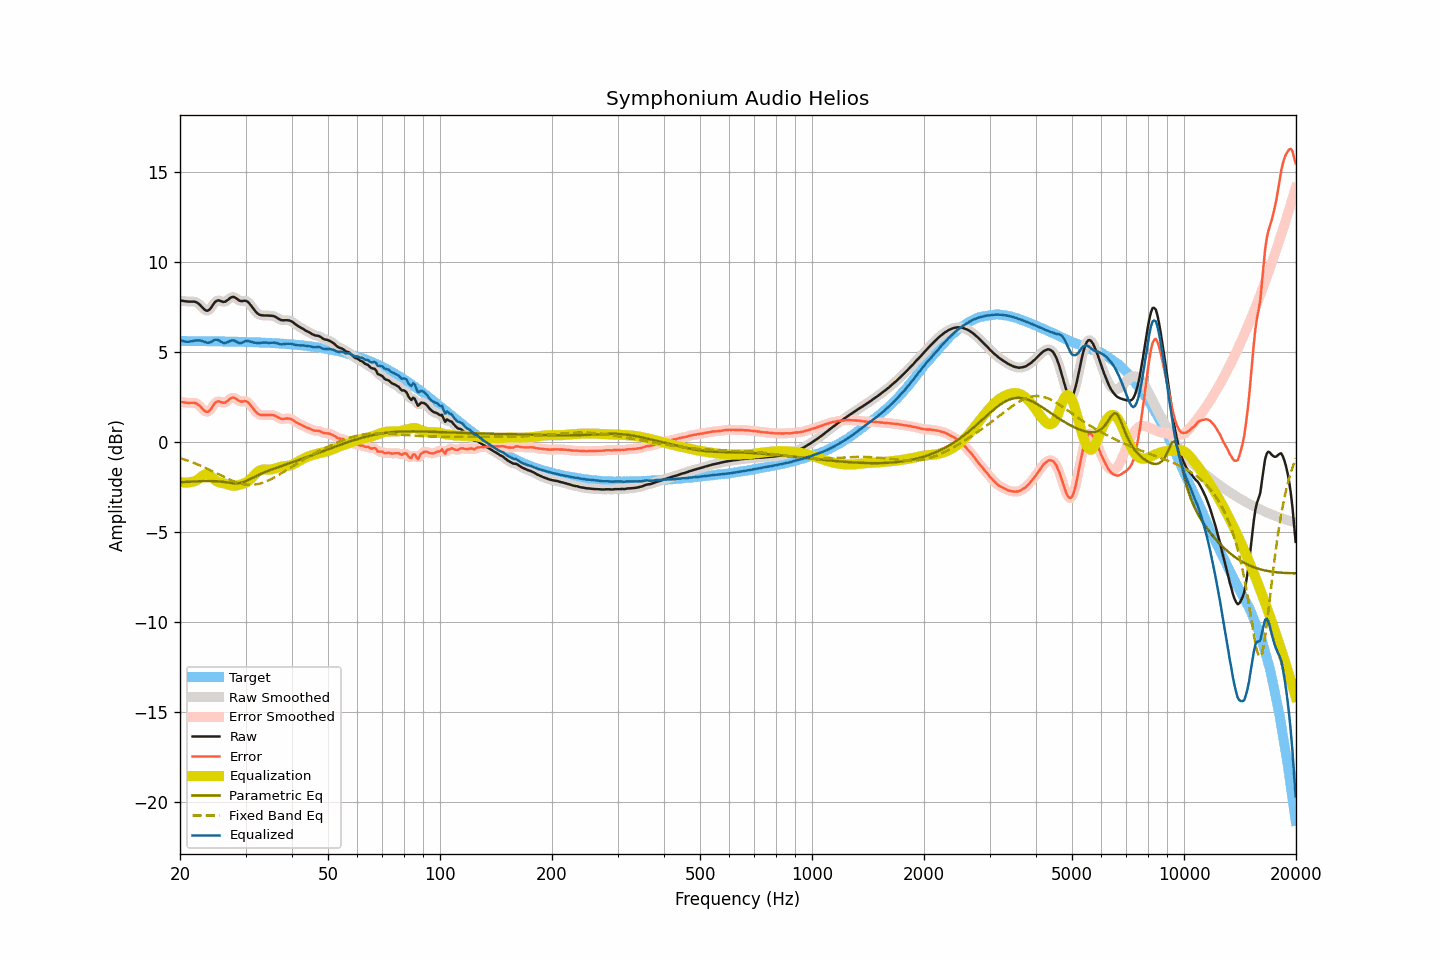

The table this chart was drawn from, first rows:
frequency, raw, smoothed, error, error_smoothed, equalization, parametric_eq, fixed_band_eq, equalized_raw, equalized_smoothed, target
20.00, 7.88, 7.88, 2.25, 2.25, -2.21, -2.22, -0.88, 5.68, 5.68, 5.63
20.20, 7.87, 7.87, 2.24, 2.24, -2.22, -2.21, -0.91, 5.65, 5.65, 5.63
20.40, 7.86, 7.86, 2.23, 2.22, -2.23, -2.21, -0.94, 5.63, 5.62, 5.63
20.61, 7.84, 7.84, 2.21, 2.21, -2.24, -2.20, -0.97, 5.60, 5.60, 5.63
20.81, 7.83, 7.83, 2.20, 2.20, -2.24, -2.20, -1.00, 5.59, 5.59, 5.63
21.02, 7.82, 7.82, 2.19, 2.19, -2.23, -2.19, -1.03, 5.59, 5.59, 5.63
21.23, 7.82, 7.82, 2.19, 2.19, -2.22, -2.19, -1.06, 5.60, 5.60, 5.63
21.44, 7.82, 7.82, 2.19, 2.20, -2.20, -2.18, -1.09, 5.62, 5.62, 5.63
21.66, 7.82, 7.82, 2.19, 2.20, -2.19, -2.18, -1.12, 5.63, 5.63, 5.63
21.87, 7.82, 7.81, 2.19, 2.19, -2.17, -2.17, -1.16, 5.65, 5.65, 5.63
22.09, 7.79, 7.79, 2.17, 2.16, -2.13, -2.17, -1.19, 5.66, 5.66, 5.63
22.31, 7.74, 7.74, 2.12, 2.12, -2.07, -2.17, -1.23, 5.67, 5.67, 5.62
22.54, 7.67, 7.67, 2.05, 2.04, -2.00, -2.16, -1.27, 5.67, 5.66, 5.62
22.76, 7.58, 7.58, 1.96, 1.96, -1.93, -2.16, -1.31, 5.65, 5.65, 5.62
22.99, 7.48, 7.48, 1.86, 1.86, -1.86, -2.16, -1.34, 5.62, 5.62, 5.62
23.22, 7.39, 7.39, 1.77, 1.77, -1.80, -2.15, -1.38, 5.59, 5.59, 5.62
23.45, 7.33, 7.33, 1.71, 1.71, -1.77, -2.15, -1.43, 5.56, 5.56, 5.62
23.69, 7.31, 7.32, 1.69, 1.70, -1.78, -2.15, -1.47, 5.53, 5.54, 5.62
23.92, 7.35, 7.36, 1.73, 1.74, -1.81, -2.15, -1.51, 5.54, 5.54, 5.62
24.16, 7.44, 7.45, 1.83, 1.83, -1.88, -2.15, -1.55, 5.57, 5.57, 5.62
24.40, 7.56, 7.57, 1.95, 1.96, -1.95, -2.15, -1.60, 5.61, 5.62, 5.61
24.65, 7.71, 7.70, 2.10, 2.09, -2.04, -2.16, -1.64, 5.67, 5.66, 5.61
24.89, 7.81, 7.81, 2.20, 2.19, -2.11, -2.16, -1.68, 5.70, 5.69, 5.61
25.14, 7.87, 7.87, 2.26, 2.26, -2.17, -2.16, -1.73, 5.70, 5.70, 5.61
25.39, 7.89, 7.88, 2.28, 2.27, -2.21, -2.17, -1.77, 5.68, 5.67, 5.61
25.65, 7.86, 7.86, 2.25, 2.26, -2.24, -2.18, -1.82, 5.62, 5.62, 5.61
25.91, 7.83, 7.83, 2.22, 2.22, -2.26, -2.19, -1.86, 5.57, 5.57, 5.61
26.16, 7.80, 7.81, 2.20, 2.21, -2.27, -2.20, -1.91, 5.53, 5.54, 5.60
26.43, 7.81, 7.82, 2.21, 2.22, -2.29, -2.21, -1.95, 5.52, 5.53, 5.60
26.69, 7.87, 7.87, 2.27, 2.26, -2.32, -2.22, -1.99, 5.55, 5.55, 5.60
26.96, 7.93, 7.94, 2.33, 2.34, -2.35, -2.24, -2.03, 5.58, 5.59, 5.60
27.23, 8.01, 8.01, 2.41, 2.41, -2.38, -2.25, -2.07, 5.63, 5.63, 5.60
27.50, 8.06, 8.06, 2.46, 2.46, -2.40, -2.26, -2.11, 5.66, 5.66, 5.60
27.77, 8.08, 8.08, 2.49, 2.48, -2.41, -2.27, -2.15, 5.67, 5.66, 5.59
28.05, 8.06, 8.05, 2.47, 2.46, -2.41, -2.28, -2.18, 5.65, 5.64, 5.59
28.33, 8.00, 8.00, 2.41, 2.41, -2.40, -2.28, -2.22, 5.60, 5.60, 5.59
28.62, 7.93, 7.93, 2.34, 2.35, -2.38, -2.28, -2.25, 5.55, 5.55, 5.59
28.90, 7.87, 7.88, 2.28, 2.29, -2.36, -2.26, -2.27, 5.51, 5.52, 5.59
29.19, 7.85, 7.86, 2.27, 2.27, -2.33, -2.25, -2.30, 5.52, 5.52, 5.58
29.48, 7.85, 7.86, 2.27, 2.27, -2.30, -2.22, -2.32, 5.55, 5.55, 5.58
29.78, 7.87, 7.87, 2.29, 2.29, -2.27, -2.19, -2.33, 5.60, 5.59, 5.58
30.08, 7.86, 7.86, 2.29, 2.28, -2.23, -2.15, -2.35, 5.63, 5.63, 5.58
30.38, 7.82, 7.81, 2.25, 2.24, -2.18, -2.11, -2.36, 5.64, 5.63, 5.57
30.68, 7.73, 7.73, 2.16, 2.16, -2.11, -2.07, -2.36, 5.62, 5.62, 5.57
30.99, 7.62, 7.62, 2.05, 2.06, -2.03, -2.03, -2.36, 5.59, 5.59, 5.57
31.30, 7.50, 7.50, 1.94, 1.94, -1.94, -1.98, -2.36, 5.56, 5.56, 5.56
31.61, 7.38, 7.38, 1.82, 1.82, -1.84, -1.93, -2.35, 5.54, 5.54, 5.56
31.93, 7.27, 7.27, 1.71, 1.71, -1.74, -1.89, -2.34, 5.53, 5.53, 5.56
32.24, 7.18, 7.18, 1.63, 1.63, -1.66, -1.85, -2.33, 5.52, 5.52, 5.55
32.57, 7.11, 7.12, 1.56, 1.56, -1.60, -1.80, -2.31, 5.52, 5.52, 5.55
32.89, 7.07, 7.07, 1.52, 1.53, -1.55, -1.76, -2.28, 5.52, 5.53, 5.55
33.22, 7.06, 7.06, 1.52, 1.51, -1.52, -1.72, -2.26, 5.54, 5.54, 5.54
33.55, 7.05, 7.05, 1.51, 1.51, -1.51, -1.69, -2.23, 5.54, 5.54, 5.54
33.89, 7.05, 7.05, 1.52, 1.51, -1.51, -1.65, -2.19, 5.54, 5.54, 5.54
34.23, 7.05, 7.05, 1.52, 1.52, -1.51, -1.61, -2.15, 5.54, 5.54, 5.53
34.57, 7.04, 7.04, 1.51, 1.52, -1.51, -1.58, -2.11, 5.53, 5.53, 5.53
34.92, 7.04, 7.04, 1.52, 1.52, -1.51, -1.54, -2.07, 5.53, 5.53, 5.52
35.27, 7.03, 7.03, 1.51, 1.52, -1.50, -1.51, -2.03, 5.53, 5.53, 5.52
35.62, 7.02, 7.02, 1.51, 1.50, -1.48, -1.48, -1.98, 5.54, 5.54, 5.51
35.97, 6.99, 6.99, 1.48, 1.48, -1.45, -1.45, -1.93, 5.54, 5.53, 5.51
... 635 more rows
